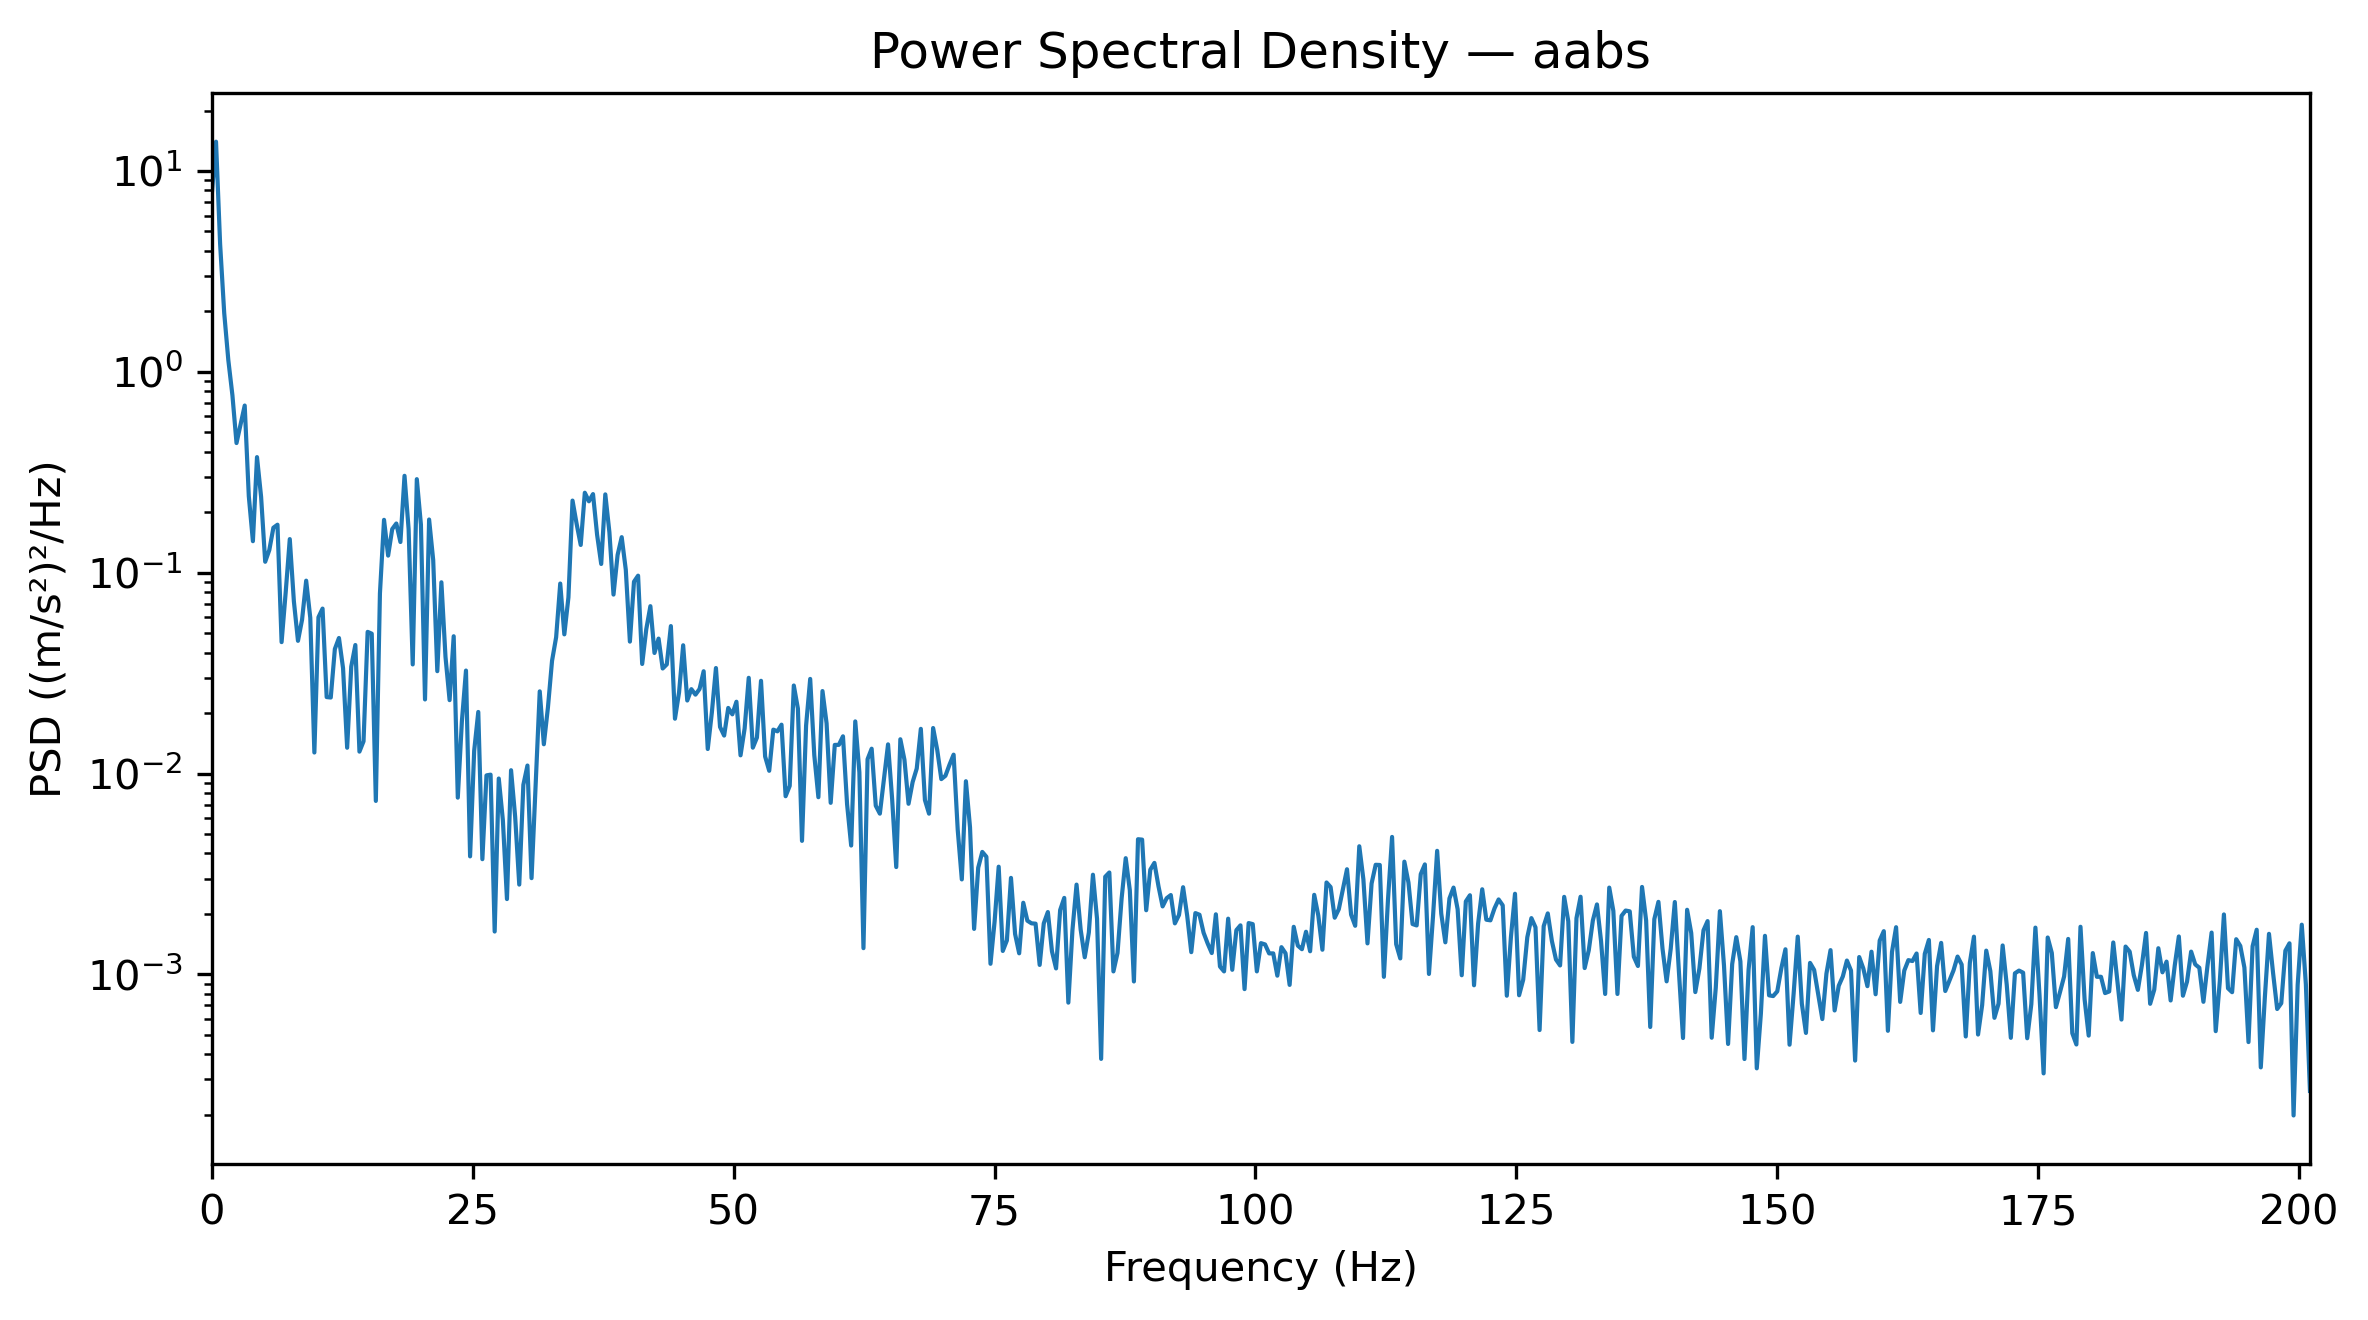

Values plotted in this chart, from the file beside it:
Frequency_Hz, PSD_(m_s2)^2_per_Hz
0.0, 7.78
0.3927, 13.99
0.7854, 4.328
1.178, 1.96
1.571, 1.145
1.963, 0.7645
2.356, 0.4419
2.749, 0.5473
3.141, 0.6793
3.534, 0.2403
3.927, 0.1435
4.319, 0.3761
4.712, 0.2386
5.105, 0.1133
5.497, 0.1296
5.89, 0.1674
6.283, 0.1733
6.675, 0.04509
7.068, 0.07973
7.461, 0.1469
7.854, 0.07194
8.246, 0.04577
8.639, 0.05837
9.032, 0.09122
9.424, 0.05963
9.817, 0.01272
10.21, 0.06001
10.6, 0.06625
10.99, 0.02402
11.39, 0.02389
11.78, 0.04167
12.17, 0.04729
12.57, 0.03343
12.96, 0.01344
13.35, 0.03404
13.74, 0.04362
14.14, 0.01285
14.53, 0.01447
14.92, 0.05072
15.31, 0.04969
15.71, 0.007302
16.1, 0.07884
16.49, 0.1832
16.89, 0.1216
17.28, 0.1648
17.67, 0.1757
18.06, 0.1421
18.46, 0.3035
18.85, 0.1646
19.24, 0.03492
19.63, 0.2921
20.03, 0.1735
20.42, 0.02337
20.81, 0.1839
21.2, 0.1155
21.6, 0.03232
21.99, 0.08955
22.38, 0.03806
22.78, 0.02319
23.17, 0.04824
... 453 more rows
